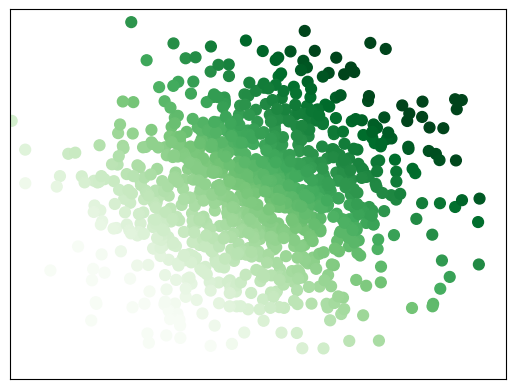

The script that saved this image:
# ch10_9.py
import matplotlib.pyplot as plt
import numpy as np

N = 1000                        # 數據數量
np.random.seed(10)              # 設定隨機數種子值
x = np.random.normal(0, 1, N)   # 均值是 0, 標準差是 1
y = np.random.normal(0, 1, N)   # 均值是 0, 標準差是 1
color = x + y                   # 設定顏色串列是 x + y 數列結果
norm = plt.Normalize(vmin=-3, vmax=3)
plt.scatter(x,y,s=60,c=color,cmap='Greens',norm=norm)
plt.xlim(-3, 3)
plt.xticks(())                  # 不顯示 x 刻度
plt.ylim(-3, 3)
plt.yticks(())                  # 不顯示 y 刻度
plt.show()








